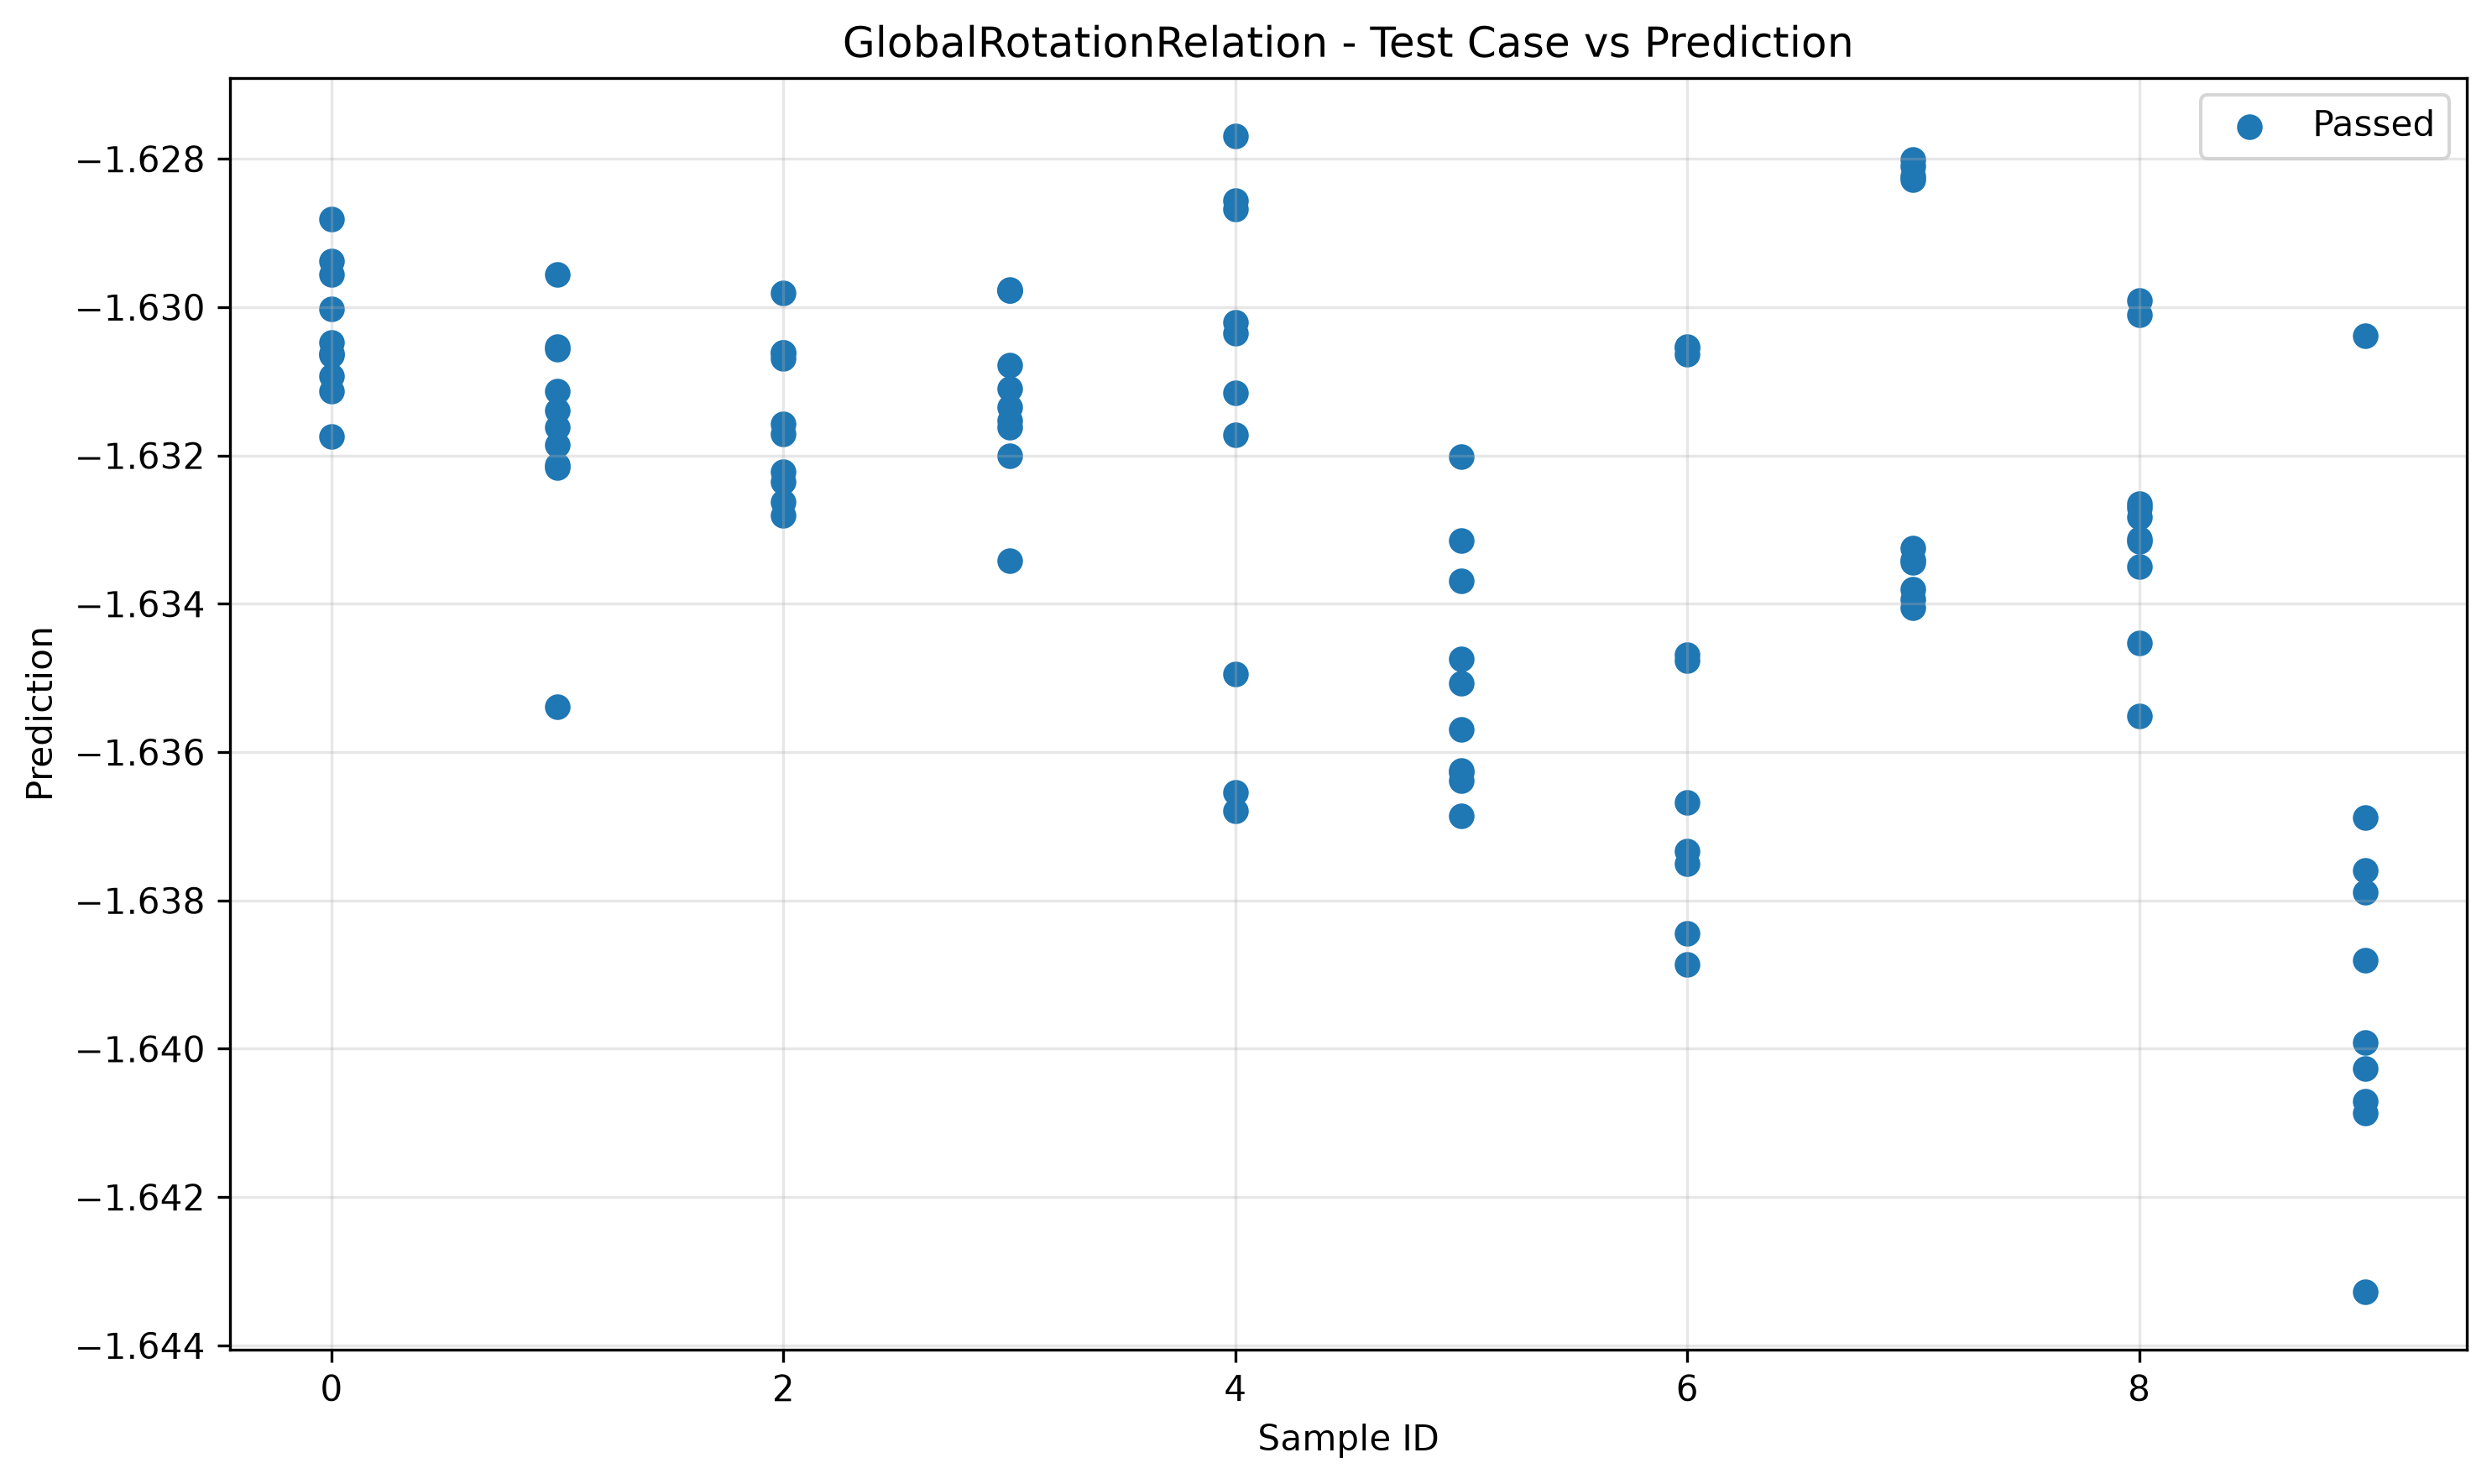

Source data for this figure (header and first rows):
sample_id, transformed, passed
0, -1.632, True
7, -1.628, True
8, -1.63, True
5, -1.632, True
8, -1.63, True
9, -1.64, True
4, -1.628, True
0, -1.63, True
1, -1.632, True
9, -1.64, True
2, -1.631, True
3, -1.633, True
6, -1.639, True
2, -1.633, True
3, -1.632, True
6, -1.631, True
5, -1.635, True
7, -1.634, True
4, -1.637, True
1, -1.631, True
7, -1.628, True
5, -1.637, True
4, -1.632, True
2, -1.632, True
7, -1.633, True
0, -1.63, True
3, -1.631, True
1, -1.632, True
8, -1.635, True
6, -1.637, True
9, -1.643, True
8, -1.636, True
0, -1.63, True
3, -1.632, True
6, -1.631, True
4, -1.629, True
1, -1.63, True
5, -1.635, True
9, -1.641, True
2, -1.63, True
6, -1.635, True
7, -1.633, True
2, -1.631, True
2, -1.631, True
3, -1.63, True
1, -1.631, True
9, -1.638, True
4, -1.63, True
0, -1.631, True
5, -1.636, True
3, -1.63, True
0, -1.631, True
1, -1.631, True
6, -1.635, True
8, -1.633, True
9, -1.638, True
4, -1.63, True
5, -1.636, True
7, -1.633, True
8, -1.633, True
... 40 more rows
